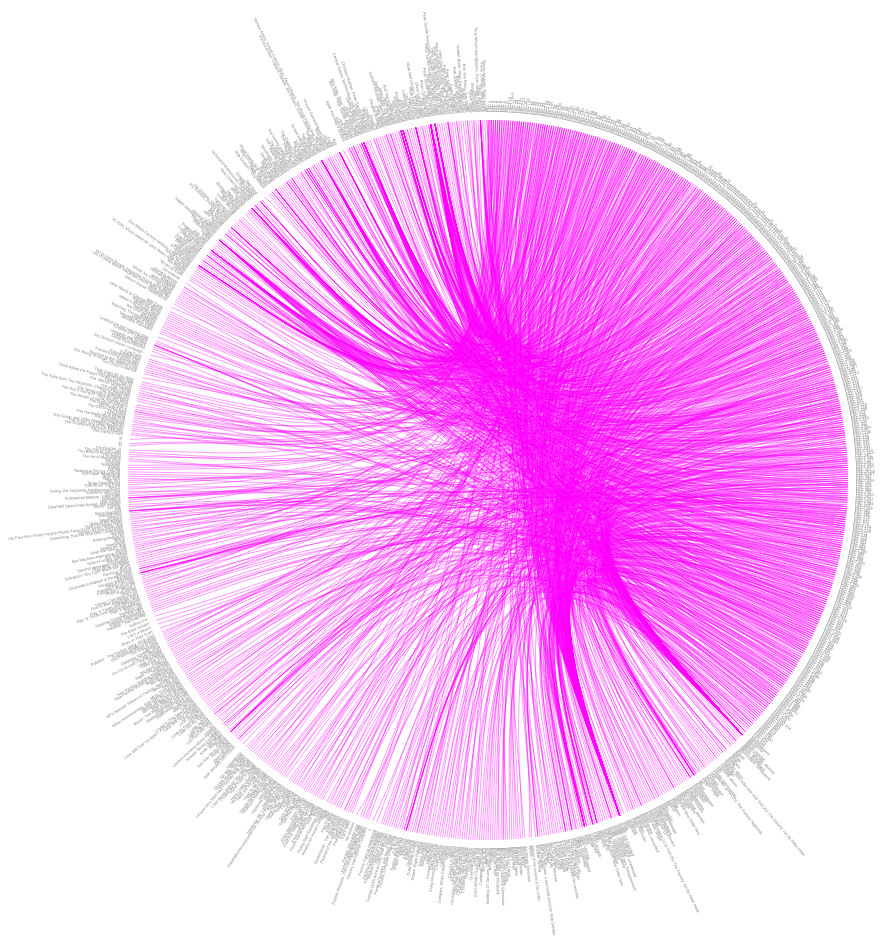
D3 v3 page, settled after 480 driven frames (8 s of simulated time); the page loaded 1 data file(s).



var diameter = 960,
    radius = diameter / 2,
    innerRadius = radius - 120;

var cluster = d3.layout.cluster()
    .size([360, innerRadius])
    .sort(null)
    .value(function(d) { return d.size; });

var bundle = d3.layout.bundle();

var line = d3.svg.line.radial()
    .interpolate("bundle")
    .tension(.9)
    .radius(function(d) { return d.y; })
    .angle(function(d) { return d.x / 180 * Math.PI; });
  
var svg = d3.select("#chart").append("svg")
    .attr("width", diameter)
    .attr("height", diameter)
  .append("g")
    .attr("transform", "translate(" + radius + "," + radius + ")");

d3.json("fac.json", function(error, classes) {
  var nodes = cluster.nodes(packages.root(classes)),
      links = packages.imports(nodes);

  svg.selectAll(".link")
      .data(bundle(links))
    .enter().append("path")
      .attr("class", "link")
      .attr("d", line);

  svg.selectAll(".node")
      .data(nodes.filter(function(n) { return !n.children; }))
    .enter().append("g")
      .attr("class", "node")
      .attr("transform", function(d) { return "rotate(" + (d.x - 90) + ")translate(" + d.y + ")"; })
    .append("text")
      .attr("dx", function(d) { return d.x < 180 ? 8 : -8; })
      .attr("dy", ".31em")
      .attr("text-anchor", function(d) { return d.x < 180 ? "start" : "end"; })
      .attr("transform", function(d) { return d.x < 180 ? null : "rotate(180)"; })
      .text(function(d) { return d.key; });
});

d3.select(self.frameElement).style("height", diameter + "px");

var packages = {

  // Lazily construct the package hierarchy from class names.
  root: function(classes) {
    var map = {};

    function find(name, data) {
      var node = map[name], i;
      if (!node) {
        node = map[name] = data || {name: name, children: []};
        if (name.length) {
          node.parent = find(name.substring(0, i = name.lastIndexOf(".")));
          node.parent.children.push(node);
          node.key = name.substring(i + 1);
        }
      }
      return node;
    }

    classes.forEach(function(d) {
      find(d.name, d);
    });

    return map[""];
  },

  // Return a list of imports for the given array of nodes.
  imports: function(nodes) {
    var map = {},
        imports = [];

    // Compute a map from name to node.
    nodes.forEach(function(d) {
      map[d.name] = d;
    });

    // For each import, construct a link from the source to target node.
    nodes.forEach(function(d) {
      if (d.imports) d.imports.forEach(function(i) {
        imports.push({source: map[d.name], target: map[i]});
      });
    });

    return imports;
  }
};



### data: fac.json
[
 {
  "name": "FAC 1",
  "imports": [
   "Various Artists",
   "The Factory (Club No. 1)",
   "Peter Saville",
   "event/poster"
  ]
 },
 {
  "name": "FAC 2",
  "imports": [
   "Various Artists: Cabaret Voltaire, Joy D…",
   "A Factory Sample",
   "Peter Saville",
   "double single"
  ]
 },
 {
  "name": "FAC 3",
  "imports": [
   "Various Artists",
   "The Factory (Club No. 2)",
   "Peter Saville",
   "event/poster"
  ]
 },
 {
  "name": "FAC 4",
  "imports": [
   "Various Artists",
   "The Factory December (Club No. 3)",
   "Tony Wilson",
   "event/poster"
  ]
 },
 {
  "name": "FAC 5",
  "imports": [
   "A Certain Ratio",
   "All Night Party",
   "Peter Saville",
   "single"
  ]
 },
 {
  "name": "FAC 6",
  "imports": [
   "Orchestral Manoeuvres in the Dark",
   "Electricity",
   "Peter Saville",
   "single"
  ]
 },
 {
  "name": "FAC 7",
  "imports": [
   "Factory notepaper",
   "Peter Saville",
   "stationery"
  ]
 },
 {
  "name": "FAC 8",
  "imports": [
   "Linder Sterling",
   "Menstrual egg timer design",
   "concept"
  ]
 },
 "... 1,027 more items"
]